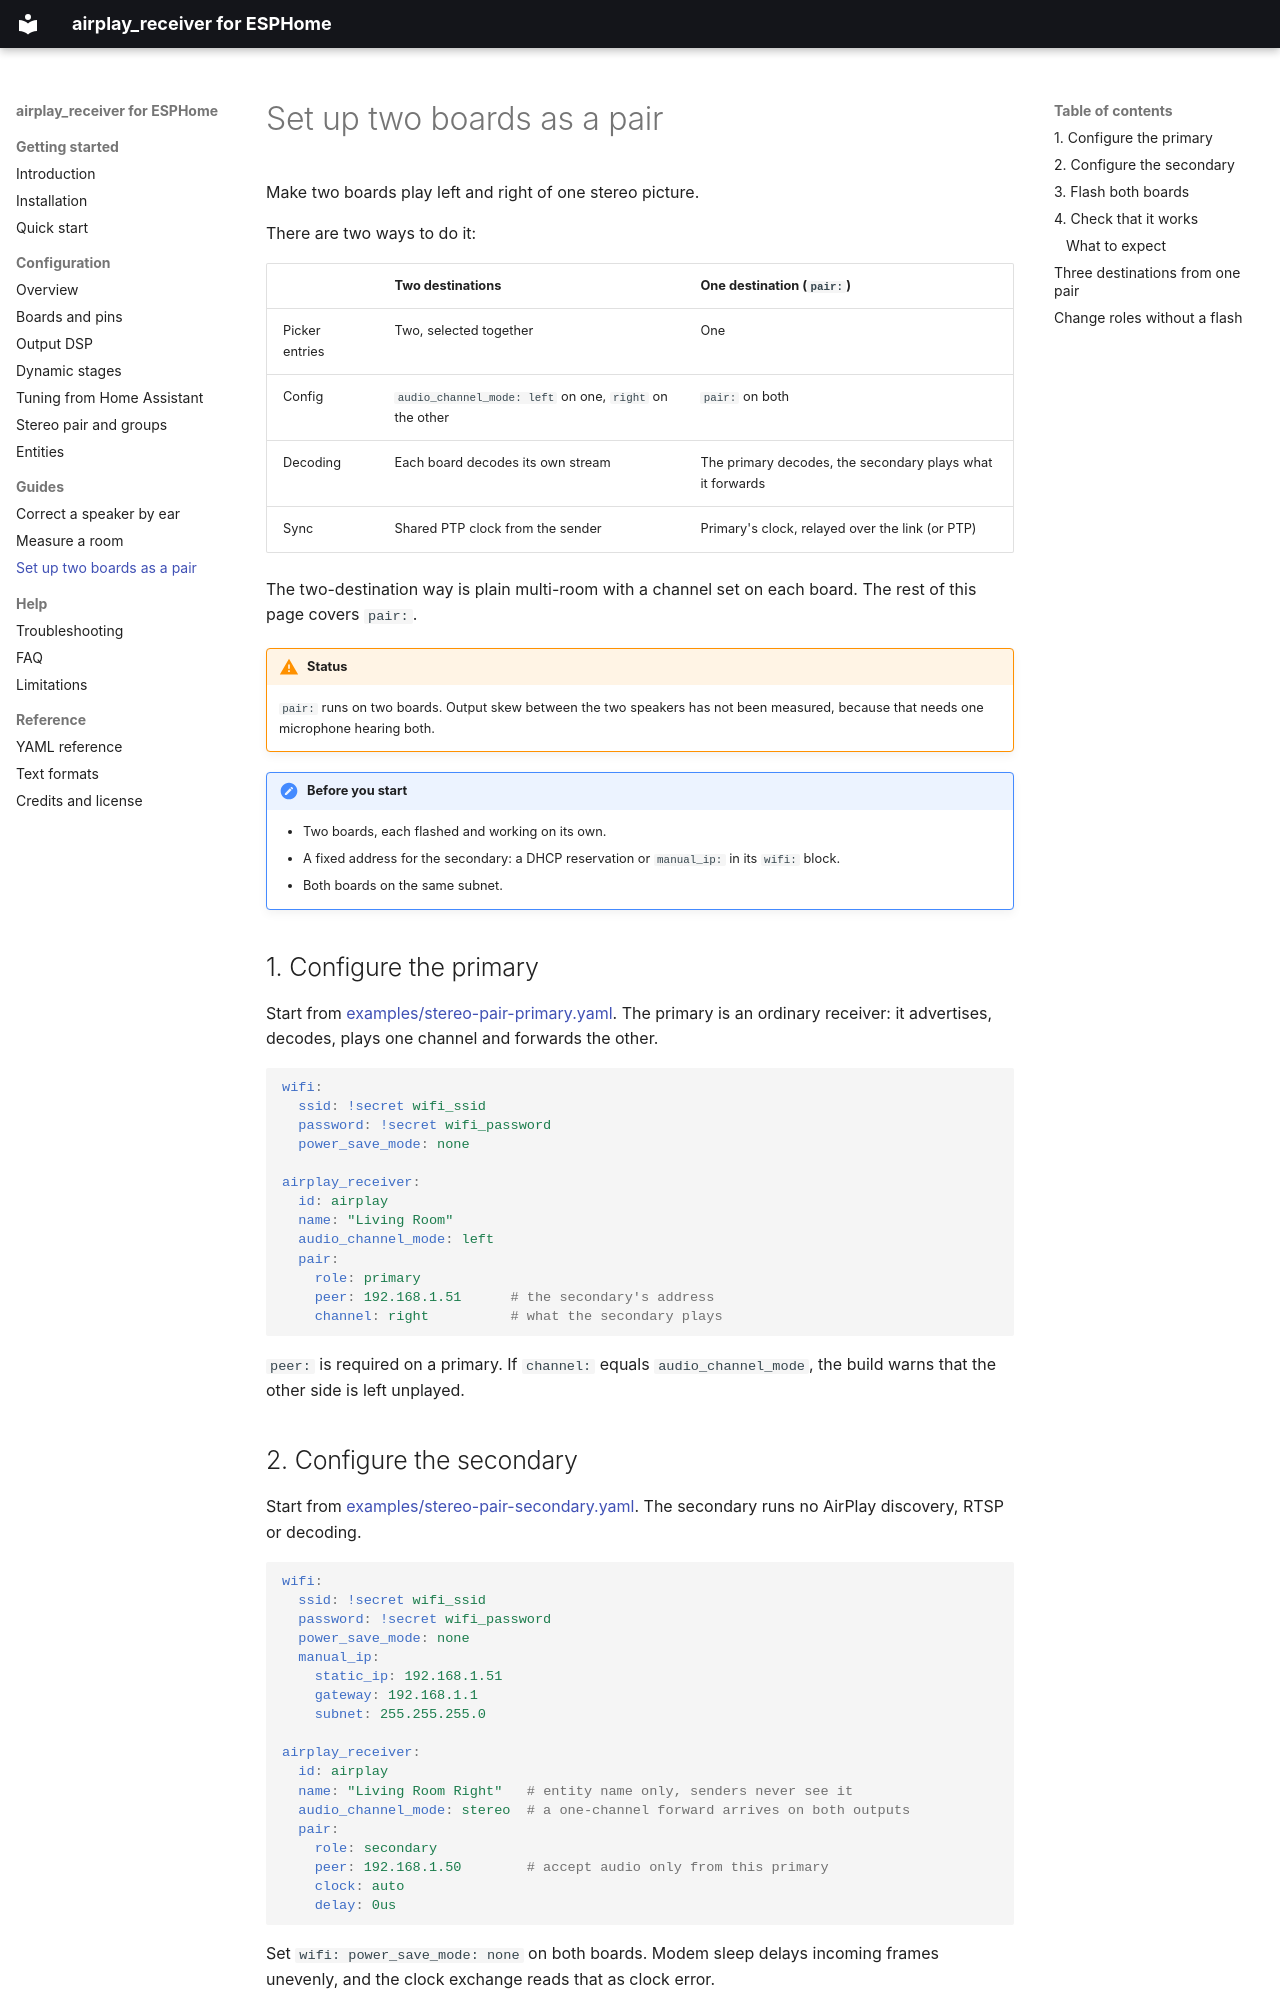

repository: henriklied/esphome-airplay2 · page: guides/two-boards/index.html · generator: mkdocs

# Set up two boards as a pair

Make two boards play left and right of one stereo picture.

There are two ways to do it:

| | Two destinations | One destination (`pair:`) |
|---|---|---|
| Picker entries | Two, selected together | One |
| Config | `audio_channel_mode: left` on one, `right` on the other | `pair:` on both |
| Decoding | Each board decodes its own stream | The primary decodes, the secondary plays what it forwards |
| Sync | Shared PTP clock from the sender | Primary's clock, relayed over the link (or PTP) |

The two-destination way is plain multi-room with a channel set on each board. The rest of this page covers `pair:`.

!!! warning "Status"

    `pair:` runs on two boards. Output skew between the two speakers has not been measured, because that needs one microphone hearing both.

!!! note "Before you start"

    - Two boards, each flashed and working on its own.
    - A fixed address for the secondary: a DHCP reservation or `manual_ip:` in its `wifi:` block.
    - Both boards on the same subnet.

## 1. Configure the primary

Start from [examples/stereo-pair-primary.yaml](https://github.com/henriklied/esphome-airplay2/blob/main/examples/stereo-pair-primary.yaml). The primary is an ordinary receiver: it advertises, decodes, plays one channel and forwards the other.

```yaml
wifi:
  ssid: !secret wifi_ssid
  password: !secret wifi_password
  power_save_mode: none

airplay_receiver:
  id: airplay
  name: "Living Room"
  audio_channel_mode: left
  pair:
    role: primary
    peer: 192.168.1.51      # the secondary's address
    channel: right          # what the secondary plays
```

`peer:` is required on a primary. If `channel:` equals `audio_channel_mode`, the build warns that the other side is left unplayed.
